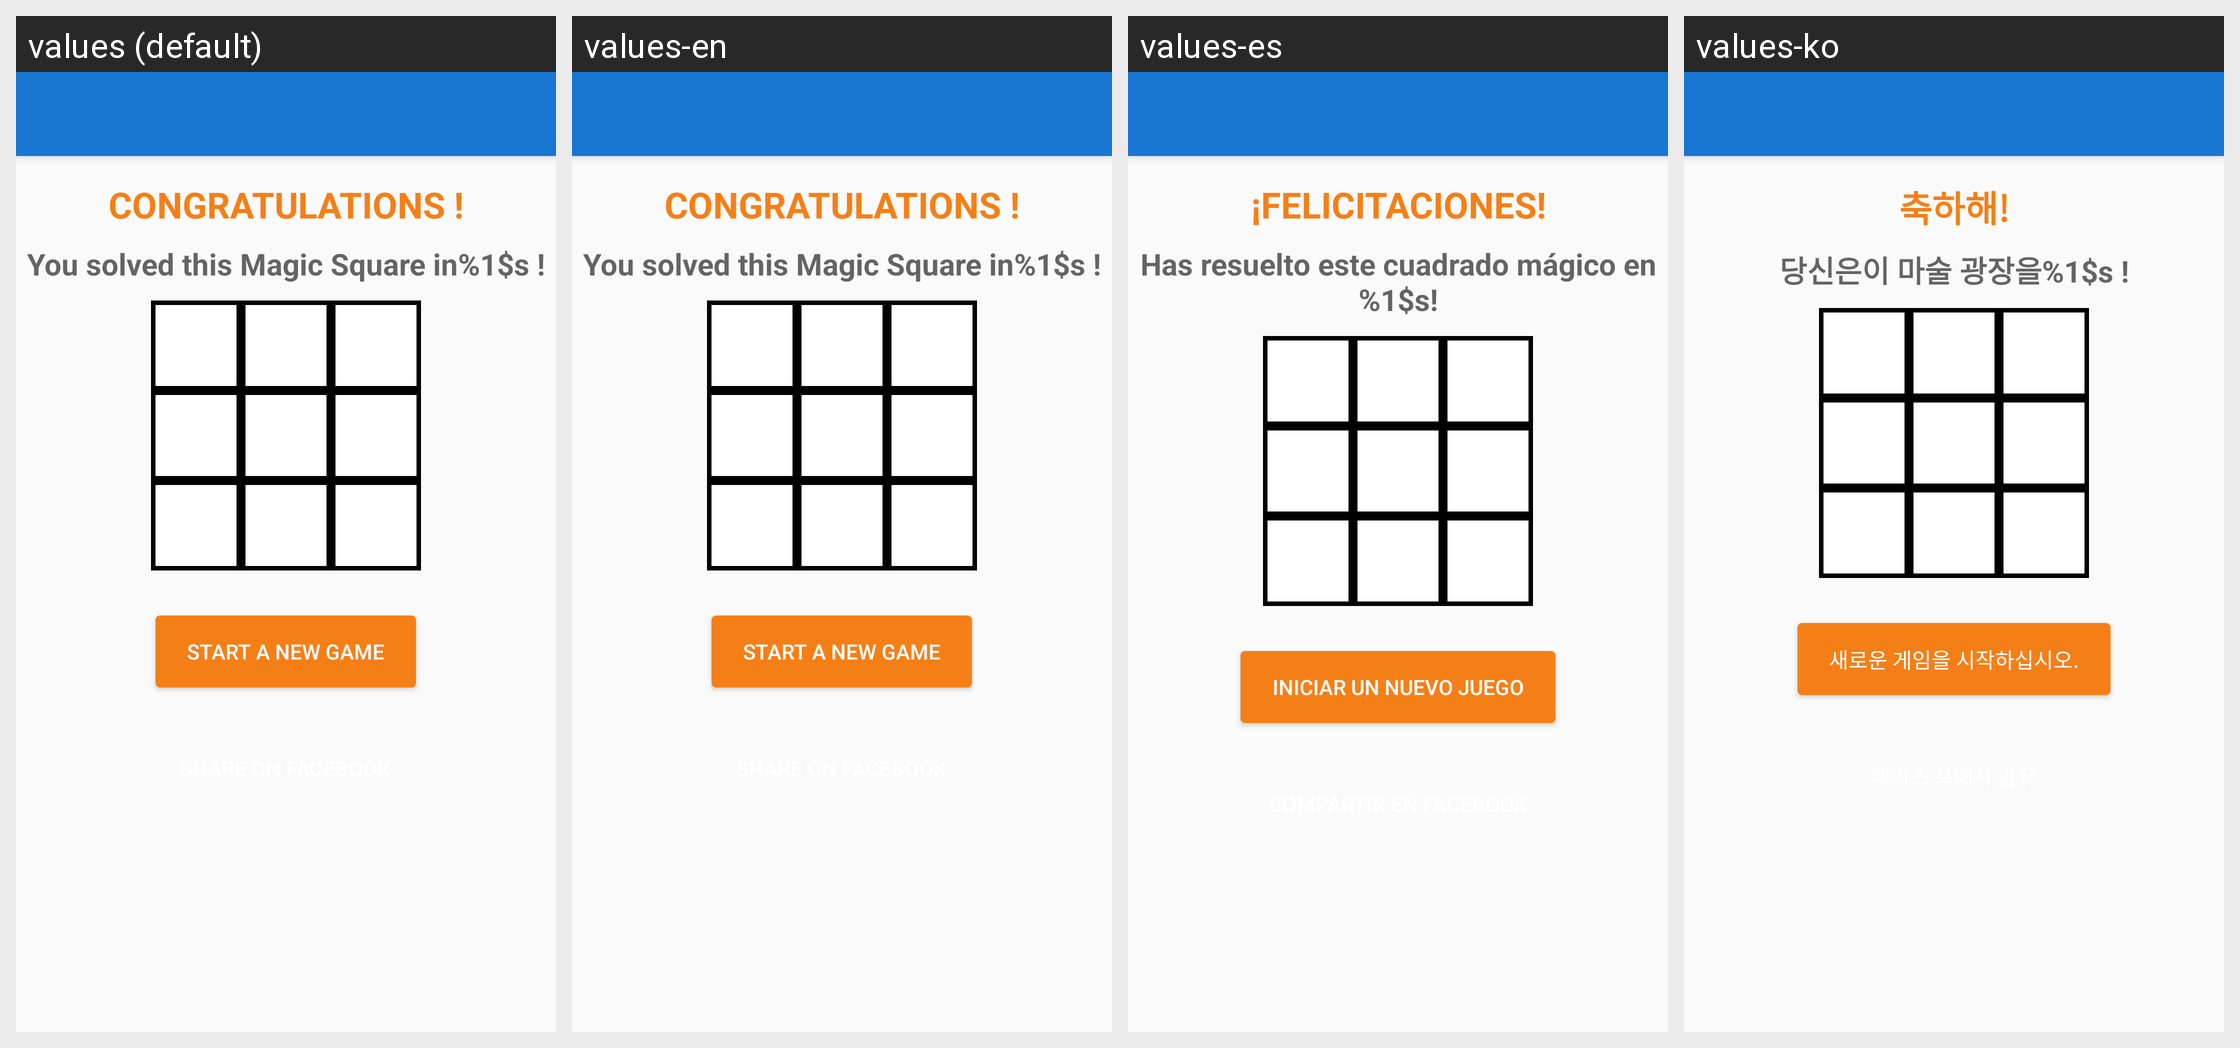

Locale-by-locale string values for the Android screen shown in this grid:
Android screen res/layout/activity_end.xml rendered under 4 locales, left to right: values (default), values-en, values-es, values-ko. Device: Nexus 5 (rendered at 1080×1920; each locale shown at half size, 540×960, under a caption strip naming it); theme AppTheme.NoActionBar.
Other locales in the repository, not shown: values-fr, values-ja, values-zh.
Strings drawn on this screen, with the default value and each locale's value (text and hints the layout hard-codes, and strings that could not be matched under every locale, appear in the picture but are not listed):

end_title
  values: Congratulations !
  values-en: Congratulations !
  values-es: ¡Felicitaciones!
  values-ko: 축하해!

end_title2
  values: You solved this Magic Square in%1$s !
  values-en: You solved this Magic Square in%1$s !
  values-es: Has resuelto este cuadrado mágico en %1$s!
  values-ko: 당신은이 마술 광장을%1$s !

new_game
  values: Start a new game
  values-en: Start a new game
  values-es: Iniciar un nuevo juego
  values-ko: 새로운 게임을 시작하십시오.
